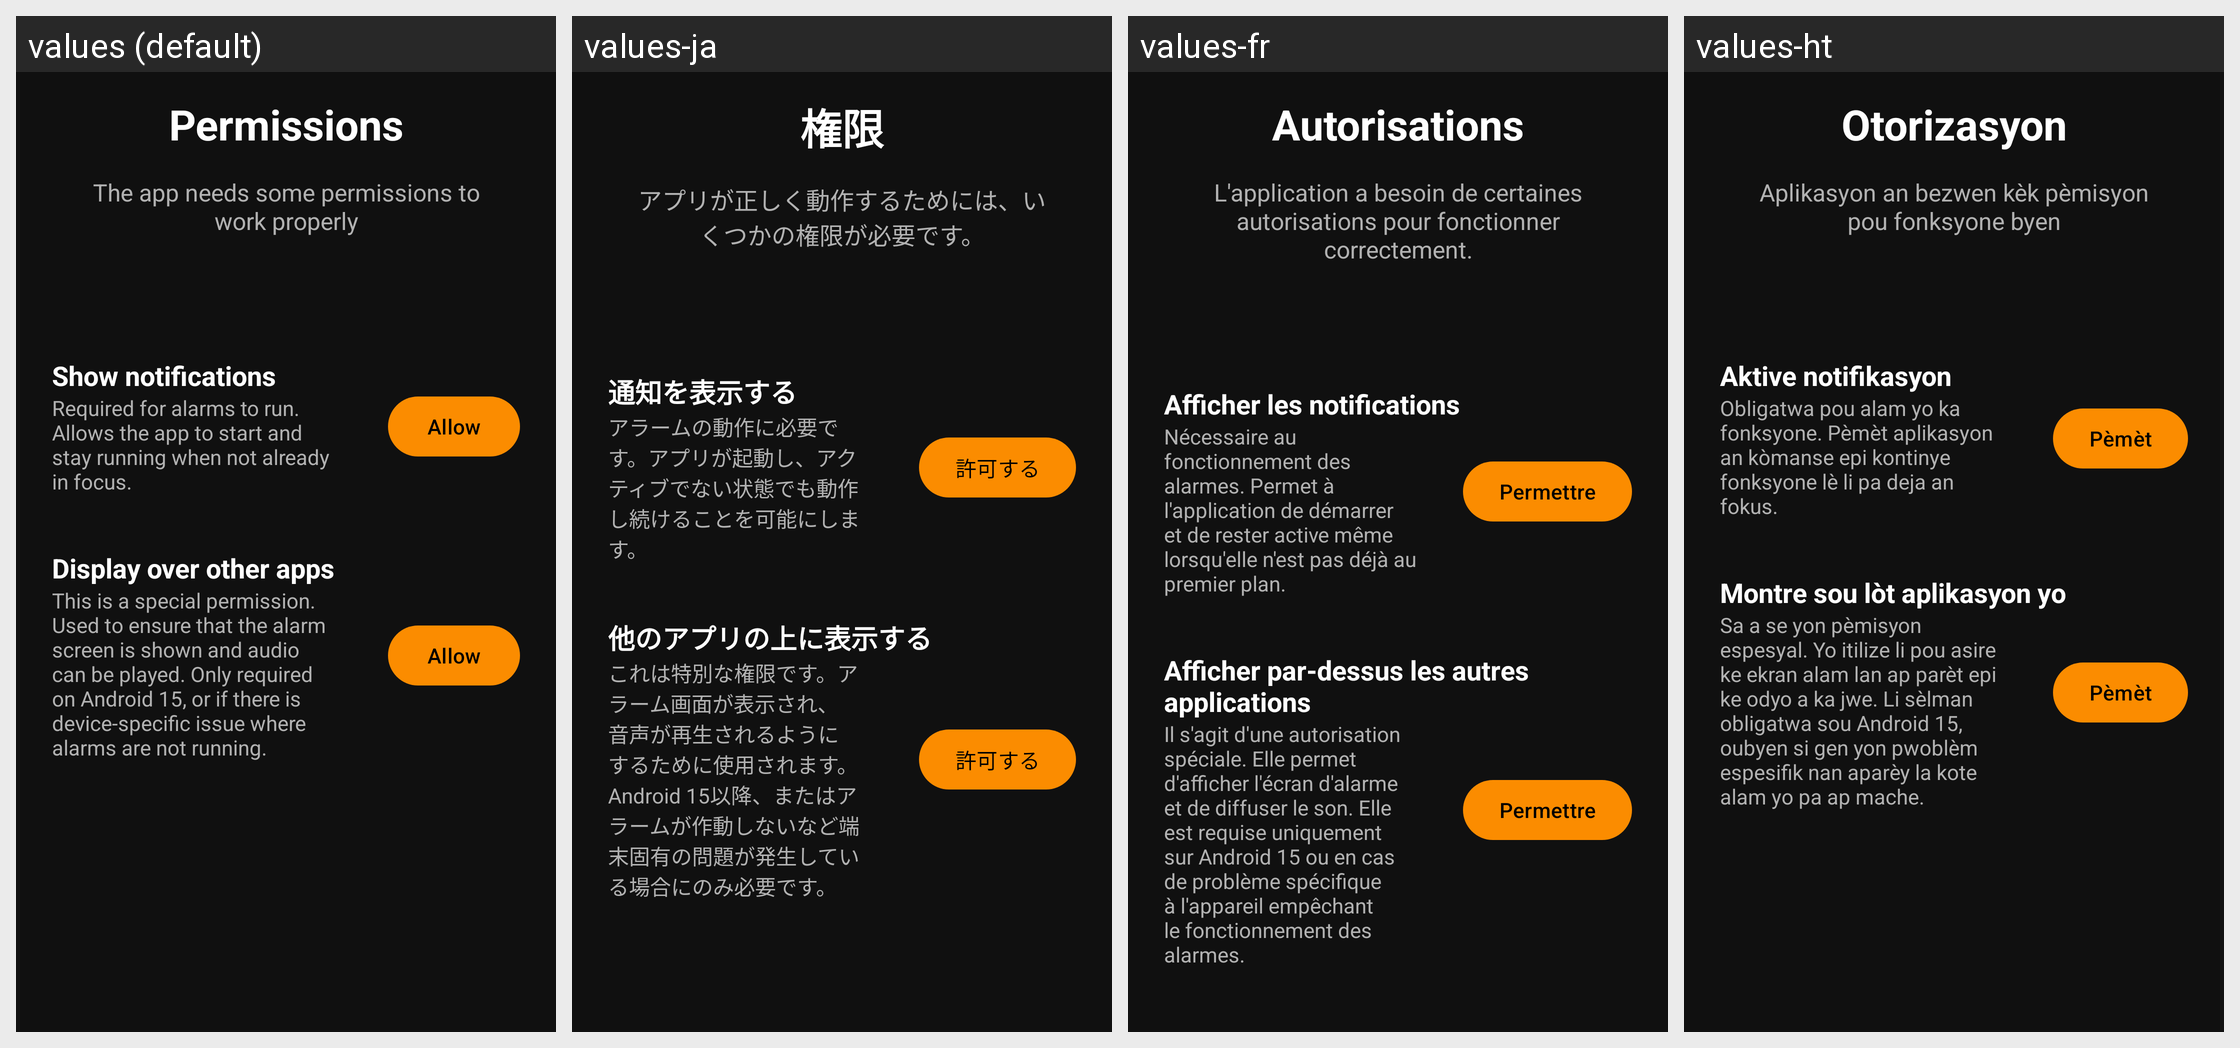

For this localized Android screen grid, give each drawn string resource with its value in every locale shown.
Android screen res/layout/frg_onboarding_permissions_page.xml rendered under 4 locales, left to right: values (default), values-ja, values-fr, values-ht. Device: Nexus 5 (rendered at 1080×1920; each locale shown at half size, 540×960, under a caption strip naming it); theme AppTheme.
Other locales in the repository, not shown: values-bn, values-de, values-fr-rCA, values-hi, values-it, values-pl, values-pt-rBR, values-th, values-tr, values-vi.
Strings drawn on this screen, with the default value and each locale's value (text and hints the layout hard-codes, and strings that could not be matched under every locale, appear in the picture but are not listed):

title_permissions
  values: Permissions
  values-ja: 権限
  values-fr: Autorisations
  values-ht: Otorizasyon

description_onboarding_permissions
  values: The app needs some permissions to work properly
  values-ja: アプリが正しく動作するためには、いくつかの権限が必要です。
  values-fr: L'application a besoin de certaines autorisations pour fonctionner correctement.
  values-ht: Aplikasyon an bezwen kèk pèmisyon pou fonksyone byen

title_permission_show_notifications
  values: Show notifications
  values-ja: 通知を表示する
  values-fr: Afficher les notifications
  values-ht: Aktive notifikasyon

description_onboarding_permission_post_notifications_request
  values: Required for alarms to run. Allows the app to start and stay running when not already in focus.
  values-ja: アラームの動作に必要です。アプリが起動し、アクティブでない状態でも動作し続けることを可能にします。
  values-fr: Nécessaire au fonctionnement des alarmes. Permet à l'application de démarrer et de rester active même lorsqu'elle n'est pas déjà au premier plan.
  values-ht: Obligatwa pou alam yo ka fonksyone. Pèmèt aplikasyon an kòmanse epi kontinye fonksyone lè li pa deja an fokus.

title_permission_system_alert_window
  values: Display over other apps
  values-ja: 他のアプリの上に表示する
  values-fr: Afficher par-dessus les autres applications
  values-ht: Montre sou lòt aplikasyon yo

description_onboarding_permission_system_alert_window_request
  values: This is a special permission. Used to ensure that the alarm screen is shown and audio can be played. Only required on Android 15, or if there is device-specific issue where alarms are not running.
  values-ja: これは特別な権限です。アラーム画面が表示され、音声が再生されるようにするために使用されます。Android 15以降、またはアラームが作動しないなど端末固有の問題が発生している場合にのみ必要です。
  values-fr: Il s'agit d'une autorisation spéciale. Elle permet d'afficher l'écran d'alarme et de diffuser le son. Elle est requise uniquement sur Android 15 ou en cas de problème spécifique à l'appareil empêchant le fonctionnement des alarmes.
  values-ht: Sa a se yon pèmisyon espesyal. Yo itilize li pou asire ke ekran alam lan ap parèt epi ke odyo a ka jwe. Li sèlman obligatwa sou Android 15, oubyen si gen yon pwoblèm espesifik nan aparèy la kote alam yo pa ap mache.
